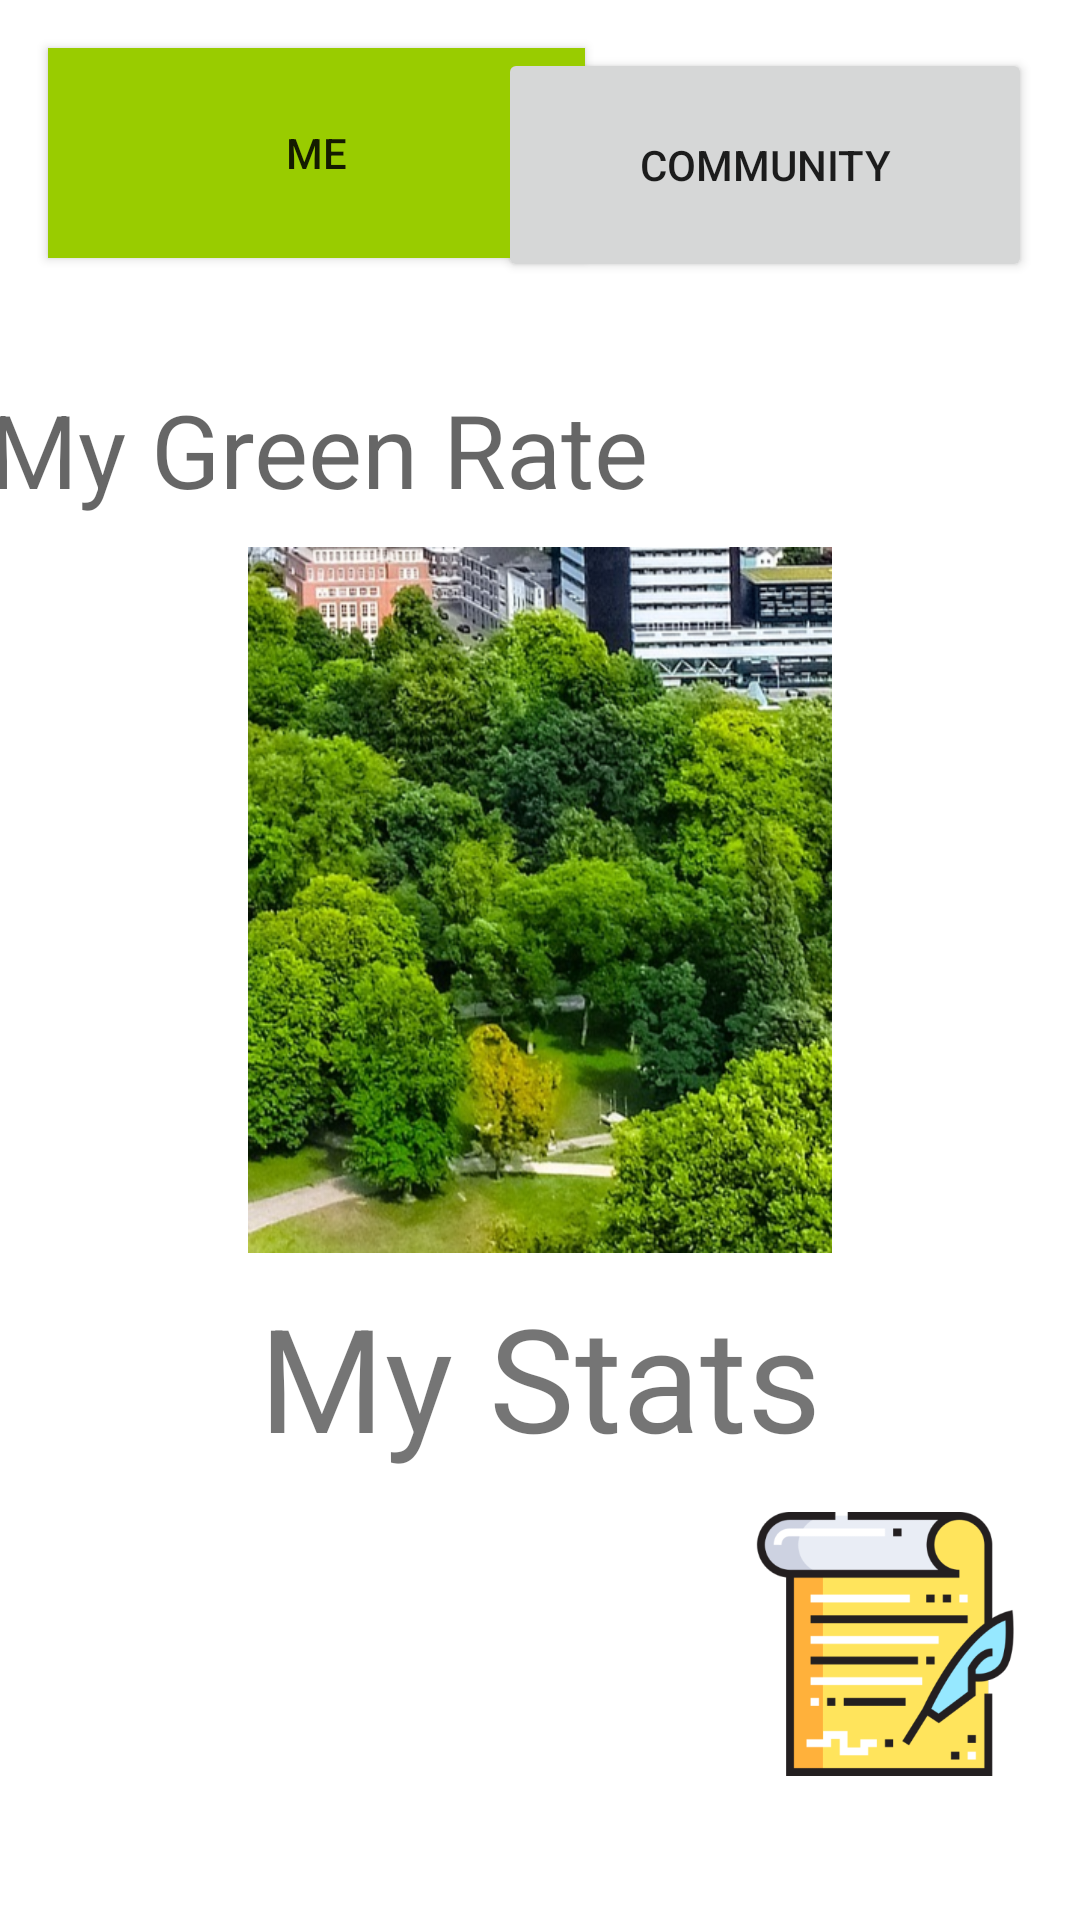

Produce the Android XML layout that renders to this screen, including the resource entries it uses.
<!-- AndroidManifest.xml: application theme Theme.MyRoute -->
<!-- res/layout/activity_main.xml -->
<?xml version="1.0" encoding="utf-8"?>
<androidx.constraintlayout.widget.ConstraintLayout xmlns:android="http://schemas.android.com/apk/res/android"
    xmlns:app="http://schemas.android.com/apk/res-auto"
    xmlns:tools="http://schemas.android.com/tools"
    android:id="@+id/textView"
    android:layout_width="match_parent"
    android:layout_height="match_parent"
    android:onClick="showMyStats"
    tools:context=".MainActivity">

    <Button
        android:id="@+id/button3"
        android:layout_width="179dp"
        android:layout_height="70dp"
        android:backgroundTint="@android:color/holo_green_light"
        android:layout_marginStart="16dp"
        android:layout_marginTop="16dp"
        android:layout_marginEnd="268dp"
        android:background="#3B6A3B"
        android:onClick="showMyStats"
        android:text="Me"
        app:layout_constraintEnd_toEndOf="parent"
        app:layout_constraintHorizontal_bias="0.0"
        app:layout_constraintStart_toStartOf="parent"
        app:layout_constraintTop_toTopOf="parent" />

    <Button
        android:id="@+id/button2"
        android:layout_width="178dp"
        android:layout_height="78dp"
        android:layout_marginTop="16dp"
        android:layout_marginEnd="16dp"
        android:onClick="showCommunityStats"
        android:text="Community"
        app:layout_constraintEnd_toEndOf="parent"
        app:layout_constraintTop_toTopOf="parent" />

    <TextView
        android:id="@+id/textView2"
        android:layout_width="368dp"
        android:layout_height="wrap_content"
        android:layout_marginStart="16dp"
        android:layout_marginTop="41dp"
        android:layout_marginEnd="16dp"
        android:hint="My Green Rate"
        android:textSize="34sp"
        app:layout_constraintEnd_toEndOf="parent"
        app:layout_constraintStart_toStartOf="parent"
        app:layout_constraintTop_toBottomOf="@+id/button3" />

    <ImageView
        android:id="@+id/imageView"
        android:layout_width="130dp"
        android:layout_height="89dp"
        android:layout_marginStart="16dp"
        android:layout_marginBottom="48dp"
        android:onClick="showLessons"
        app:layout_constraintBottom_toBottomOf="parent"
        app:layout_constraintStart_toStartOf="parent"
        app:srcCompat="@drawable/book" />

    <ImageView
        android:id="@+id/imageView3"
        android:layout_width="98dp"
        android:layout_height="88dp"
        android:layout_marginEnd="16dp"
        android:layout_marginBottom="48dp"
        android:onClick="showLogin"
        app:layout_constraintBottom_toBottomOf="parent"
        app:layout_constraintEnd_toEndOf="parent"
        app:srcCompat="@drawable/quest" />

    <TextView
        android:id="@+id/textView3"
        android:layout_width="0dp"
        android:layout_height="wrap_content"
        android:layout_marginStart="16dp"
        android:layout_marginEnd="16dp"
        android:layout_marginBottom="12dp"
        android:text="My Stats"
        android:textAlignment="center"
        android:textSize="48sp"
        app:layout_constraintBottom_toTopOf="@+id/imageView"
        app:layout_constraintEnd_toEndOf="parent"
        app:layout_constraintHorizontal_bias="0.0"
        app:layout_constraintStart_toStartOf="parent" />

    <ImageView
        android:id="@+id/imageView8"
        android:layout_width="wrap_content"
        android:layout_height="0dp"
        android:layout_marginStart="16dp"
        android:layout_marginTop="10dp"
        android:layout_marginEnd="16dp"
        android:layout_marginBottom="9dp"
        app:layout_constraintBottom_toTopOf="@+id/textView3"
        app:layout_constraintEnd_toEndOf="parent"
        app:layout_constraintStart_toStartOf="parent"
        app:layout_constraintTop_toBottomOf="@+id/textView2"
        app:srcCompat="@drawable/city" />

</androidx.constraintlayout.widget.ConstraintLayout>
<!-- resources referenced by this layout -->
<resources>
  <!-- drawable city: png bitmap (drawable, 447548 bytes) -->
  <!-- drawable quest: png bitmap (drawable, 19140 bytes) -->
  <style name="Theme.MyRoute" parent="Theme.MaterialComponents.DayNight.DarkActionBar">
          
          <item name="colorPrimary">@color/purple_500</item>
          <item name="colorPrimaryVariant">@color/purple_700</item>
          <item name="colorOnPrimary">@color/white</item>
          
          <item name="colorSecondary">@color/teal_200</item>
          <item name="colorSecondaryVariant">@color/teal_700</item>
          <item name="colorOnSecondary">@color/black</item>
          
          <item name="android:statusBarColor" tools:targetApi="l">?attr/colorPrimaryVariant</item>
          
      </style>
  <!-- not gathered from this repository: default colours our renderer supplied (Android Studio template values) -->
  <color name="purple_500">#FF6200EE</color>
  <color name="purple_700">#FF3700B3</color>
  <color name="teal_200">#FF03DAC5</color>
  <color name="teal_700">#FF018786</color>
  <color name="black">#FF000000</color>
  <color name="white">#FFFFFFFF</color>
</resources>
